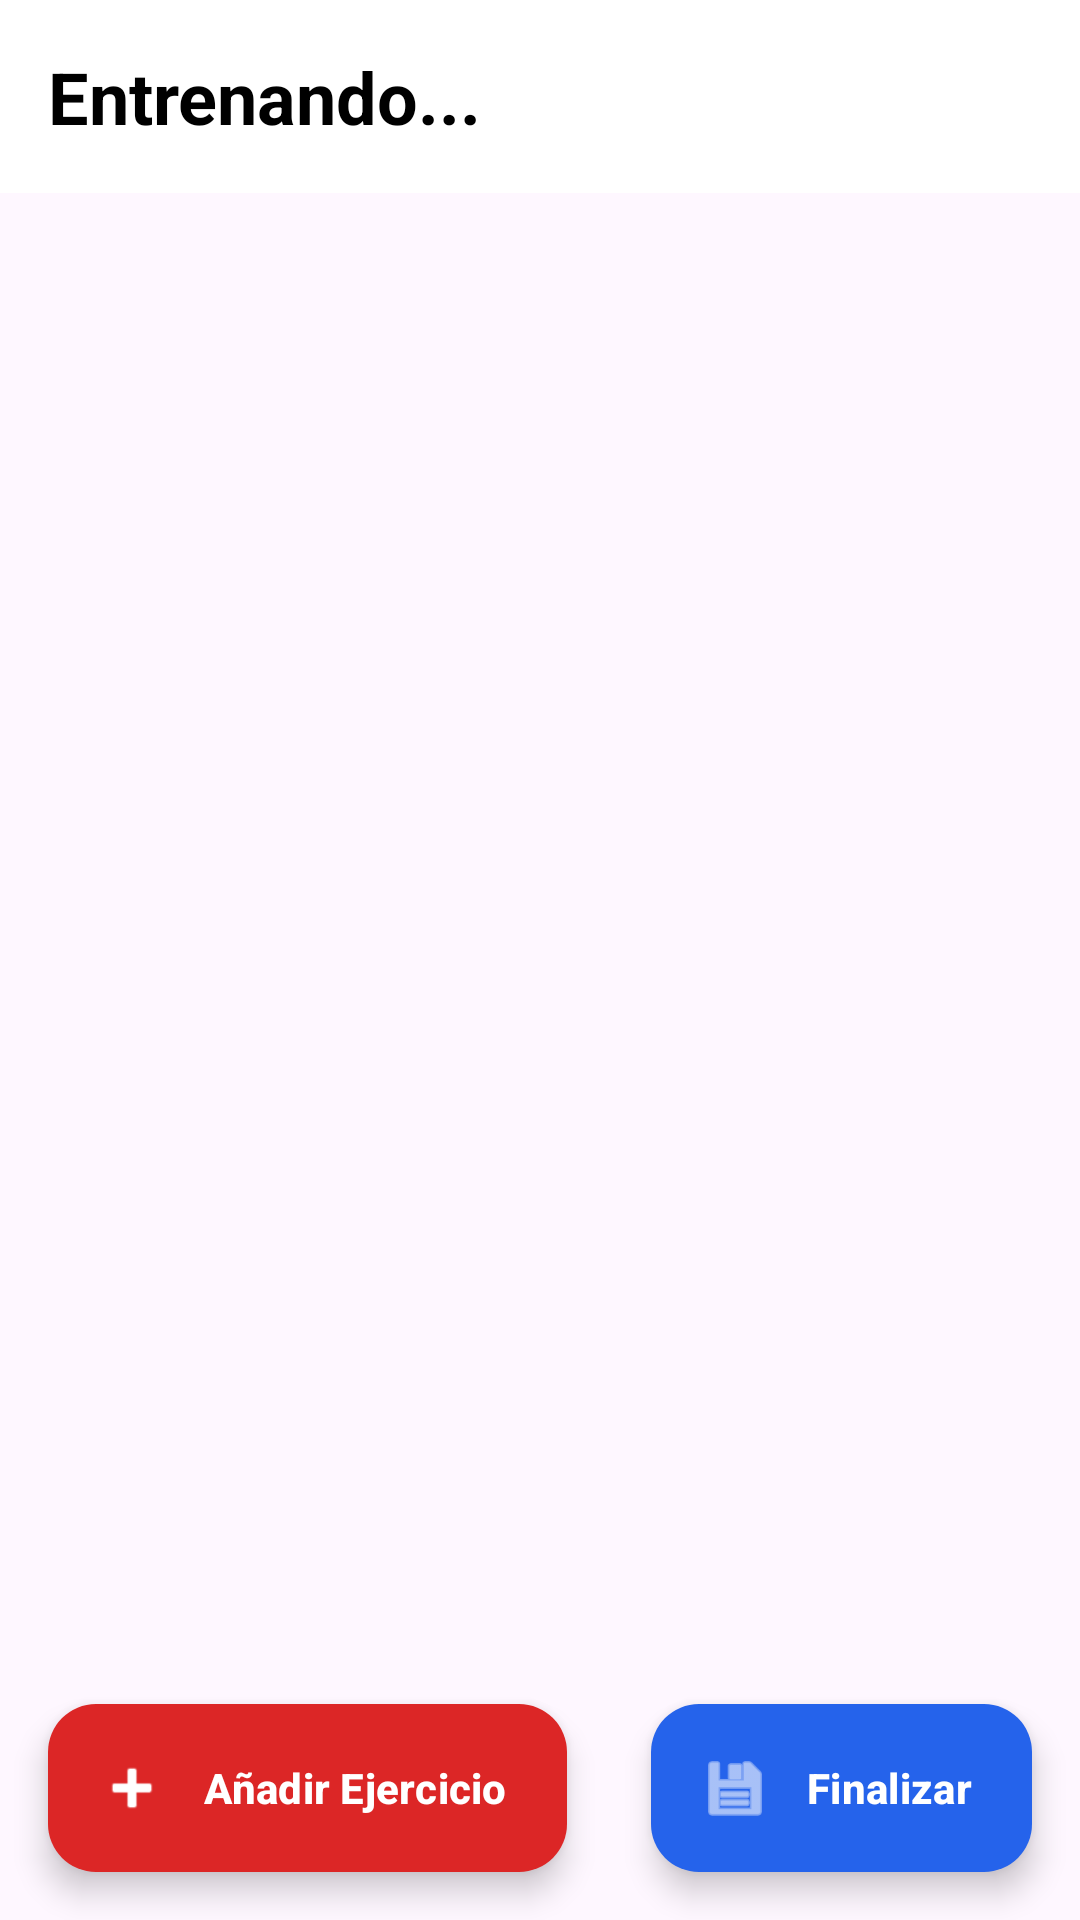

Here is an Android app screen rendered from its layout file. Give the layout XML and the strings, colors and styles it references.
<!-- AndroidManifest.xml: application theme Theme.AppGym -->
<!-- res/layout/activity_tracker.xml -->
<?xml version="1.0" encoding="utf-8"?>
<androidx.constraintlayout.widget.ConstraintLayout xmlns:android="http://schemas.android.com/apk/res/android"
    xmlns:app="http://schemas.android.com/apk/res-auto"
    xmlns:tools="http://schemas.android.com/tools"
    android:layout_width="match_parent"
    android:layout_height="match_parent"
    android:fitsSystemWindows="true"
    android:background="?android:attr/windowBackground">

    <TextView
        android:id="@+id/tvRoutineTitle"
        android:layout_width="0dp"
        android:layout_height="wrap_content"
        android:text="Entrenando..."
        android:textColor="@color/text_primary"
        android:textSize="24sp"
        android:textStyle="bold"
        app:layout_constraintTop_toTopOf="parent"
        app:layout_constraintStart_toStartOf="parent"
        app:layout_constraintEnd_toEndOf="parent"
        android:padding="16dp"
        android:background="@color/surface_dark"/>

    <androidx.recyclerview.widget.RecyclerView
        android:id="@+id/recyclerViewExercises"
        android:layout_width="match_parent"
        android:layout_height="0dp"
        android:clipToPadding="false"
        android:paddingBottom="80dp"
        app:layout_constraintTop_toBottomOf="@id/tvRoutineTitle"
        app:layout_constraintBottom_toBottomOf="parent"
        app:layout_constraintStart_toStartOf="parent"
        app:layout_constraintEnd_toEndOf="parent"
        tools:listitem="@layout/item_exercise_card"/>

    <com.google.android.material.floatingactionbutton.ExtendedFloatingActionButton
        android:id="@+id/btnAddExercise"
        android:layout_width="wrap_content"
        android:layout_height="wrap_content"
        android:text="@string/add_exercise"
        android:textColor="@color/white"
        android:textStyle="bold"
        app:backgroundTint="@color/secondary_accent"
        app:icon="@android:drawable/ic_input_add"
        app:iconTint="@color/white"
        app:layout_constraintBottom_toBottomOf="parent"
        app:layout_constraintStart_toStartOf="parent"
        android:layout_margin="16dp"/>

    <com.google.android.material.floatingactionbutton.ExtendedFloatingActionButton
        android:id="@+id/btnFinishWorkout"
        android:layout_width="wrap_content"
        android:layout_height="wrap_content"
        android:text="@string/finish_workout"
        android:textColor="@color/white"
        android:textStyle="bold"
        app:backgroundTint="@color/primary_accent"
        app:icon="@android:drawable/ic_menu_save"
        app:iconTint="@color/white"
        app:layout_constraintBottom_toBottomOf="parent"
        app:layout_constraintEnd_toEndOf="parent"
        android:layout_margin="16dp"/>

</androidx.constraintlayout.widget.ConstraintLayout>
<!-- res/layout/item_exercise_card.xml (included above) -->
<?xml version="1.0" encoding="utf-8"?>
<com.google.android.material.card.MaterialCardView xmlns:android="http://schemas.android.com/apk/res/android"
    xmlns:app="http://schemas.android.com/apk/res-auto"
    android:layout_width="match_parent"
    android:layout_height="wrap_content"
    android:layout_margin="8dp"
    app:cardBackgroundColor="@color/surface_dark"
    app:cardCornerRadius="12dp"
    app:strokeColor="@color/divider"
    app:strokeWidth="1dp">

    <LinearLayout
        android:layout_width="match_parent"
        android:layout_height="wrap_content"
        android:orientation="vertical"
        android:padding="12dp">

        <LinearLayout
            android:layout_width="match_parent"
            android:layout_height="wrap_content"
            android:orientation="horizontal">

            <TextView
                android:id="@+id/tvExerciseName"
                android:layout_width="0dp"
                android:layout_weight="1"
                android:layout_height="wrap_content"
                android:text="Nombre del Ejercicio"
                android:textColor="@color/text_primary"
                android:textSize="18sp"
                android:textStyle="bold"
                android:layout_marginBottom="8dp"/>

            <TextView
                android:id="@+id/tvUnitToggle"
                android:layout_width="wrap_content"
                android:layout_height="wrap_content"
                android:text="@string/unit_kg"
                android:textSize="12sp"
                android:textStyle="bold"
                android:textColor="@color/primary_accent"
                android:background="@drawable/bg_input_rounded"
                android:paddingHorizontal="8dp"
                android:paddingVertical="4dp"/>
        </LinearLayout>

        
        <LinearLayout
            android:layout_width="match_parent"
            android:layout_height="wrap_content"
            android:orientation="horizontal"
            android:layout_marginBottom="4dp">
            <TextView android:layout_width="30dp" android:layout_height="wrap_content" android:text="#" android:textColor="@color/text_secondary" android:gravity="center" android:textSize="12sp"/>
            <TextView android:layout_width="0dp" android:layout_weight="1" android:layout_height="wrap_content" android:text="@string/prev_label" android:textColor="@color/text_secondary" android:gravity="center" android:textSize="12sp"/>
            <TextView android:id="@+id/tvWeightHeader" android:layout_width="0dp" android:layout_weight="1" android:layout_height="wrap_content" android:text="@string/header_kg" android:textColor="@color/text_secondary" android:gravity="center" android:textSize="12sp"/>
            <TextView android:layout_width="0dp" android:layout_weight="1" android:layout_height="wrap_content" android:text="@string/reps_label" android:textColor="@color/text_secondary" android:gravity="center" android:textSize="12sp"/>
        </LinearLayout>

        
        <LinearLayout
            android:id="@+id/setsContainer"
            android:layout_width="match_parent"
            android:layout_height="wrap_content"
            android:orientation="vertical"/>

        <com.google.android.material.button.MaterialButton
            android:id="@+id/btnAddSet"
            android:layout_width="match_parent"
            android:layout_height="wrap_content"
            android:text="+ Agregar Serie"
            android:textColor="@color/primary_accent"
            app:backgroundTint="@android:color/transparent"
            style="@style/Widget.MaterialComponents.Button.TextButton"
            android:layout_marginTop="4dp"/>

    </LinearLayout>

</com.google.android.material.card.MaterialCardView>
<!-- resources referenced by this layout -->
<resources>
  <color name="divider">#E0E0E0</color>
  <color name="primary_accent">@color/vivid_blue</color>
  <color name="secondary_accent">@color/vivid_red</color>
  <color name="surface_dark">#FFFFFF</color>
  <color name="text_primary">#000000</color>
  <color name="text_secondary">#424242</color>
  <color name="white">#FFFFFFFF</color>
  <!-- drawable bg_input_rounded (drawable) -->
  <?xml version="1.0" encoding="utf-8"?>
  <shape xmlns:android="http://schemas.android.com/apk/res/android">
      <solid android:color="@color/input_background"/>
      <corners android:radius="8dp"/>
  </shape>
  <string name="add_exercise">Añadir Ejercicio</string>
  <string name="finish_workout">Finalizar</string>
  <string name="header_kg">Kg</string>
  <string name="prev_label">Previo</string>
  <string name="reps_label">Reps</string>
  <string name="unit_kg">KG</string>
  <style name="Theme.AppGym" parent="Base.Theme.AppGym">
          
          <item name="android:windowAnimationStyle">@style/WindowAnimationTransition</item>
      </style>
  <color name="vivid_blue">#2563EB</color>
  <color name="vivid_red">#DC2626</color>
  <color name="input_background">#F0F0F0</color>
  <style name="WindowAnimationTransition">
          <item name="android:activityOpenEnterAnimation">@anim/fade_in</item>
          <item name="android:activityOpenExitAnimation">@anim/fade_out</item>
          <item name="android:activityCloseEnterAnimation">@anim/fade_in</item>
          <item name="android:activityCloseExitAnimation">@anim/fade_out</item>
      </style>
  <color name="md_theme_primary">#2563EB</color>
  <color name="md_theme_onPrimary">#FFFFFF</color>
  <color name="md_theme_onSurface">#1A1C1E</color>
  <color name="md_theme_primaryContainer">#DBEAFE</color>
  <color name="md_theme_onPrimaryContainer">#1E3A8A</color>
  <color name="md_theme_secondary">#16A34A</color>
  <color name="md_theme_onSecondary">#FFFFFF</color>
  <color name="md_theme_secondaryContainer">#DCFCE7</color>
  <color name="md_theme_onSecondaryContainer">#14532D</color>
  <color name="md_theme_error">#DC2626</color>
  <color name="md_theme_onError">#FFFFFF</color>
  <color name="md_theme_errorContainer">#FEE2E2</color>
  <color name="md_theme_onErrorContainer">#7F1D1D</color>
  <color name="md_theme_surface">#FFFFFF</color>
  <color name="md_theme_surfaceVariant">#E7E0EC</color>
  <color name="md_theme_onSurfaceVariant">#49454F</color>
  <color name="md_theme_outline">#79747E</color>
</resources>
